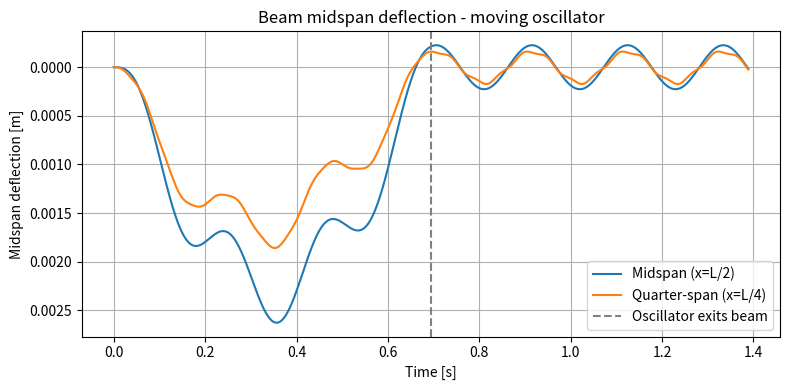
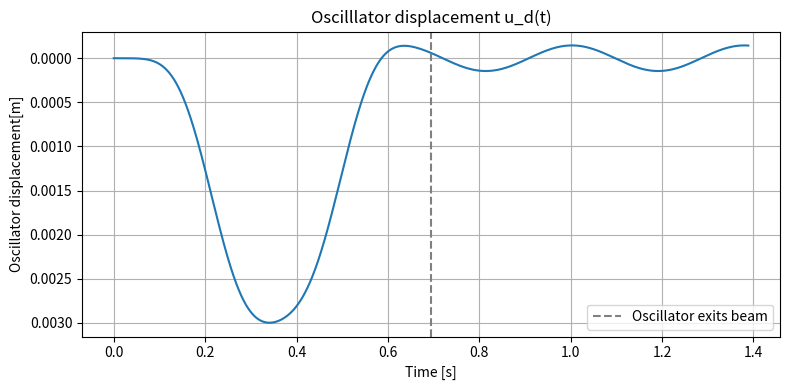
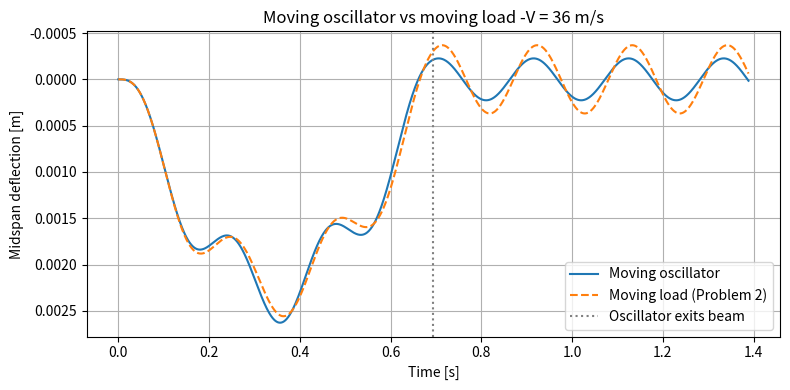

Write Python code to recreate these figures, in order.
# CANONICAL 
# moving oscillator
import numpy as np
from scipy.integrate import solve_ivp
import matplotlib.pyplot as plt

def eom(t, y, omega, omega_v, chi, M, rhoA, L, V, g):

    # --- Unpack state vector ---
    q1 = y[0]
    q2 = y[1]
    u  = y[2]
    dq1= y[3]
    dq2= y[4]
    du = y[5]

    # --- B(t): is the oscillator on the beam? ---
    if t<L/V:
        B =1
        phi1=np.sin(np.pi*V*t/L)   # mode 1 shape at load position
        phi2=np.sin(2*np.pi*V*t/L) # mode 2 shape at load position
    else:
        B = 0
        phi1= 0
        phi2= 0

    #--- Stiffness matrix C (time-varying) ---
    C= np.array([
        [omega[0]**2+chi*omega_v**2*phi1**2*B, chi*omega_v**2*phi2*phi1*B, -chi*omega_v**2*phi1*B],
        [chi*omega_v**2*phi1*phi2*B, omega[1]**2+chi*omega_v**2*phi2**2*B, -chi*omega_v**2*phi2*B],
        [-omega_v**2*phi1*B, -omega_v**2*phi2*B, omega_v**2]
    ])

    # --- Displacement vector D ---
    D=np.array([q1, q2, u])

    # --- Forcing vector E ---
    Q0=M*g
    E=np.array([
        2*Q0*phi1/(rhoA*L),
        2*Q0*phi2/(rhoA*L),
        0.0
    ])

#---Accelerations: D_ddot = E - C @ D ---
    D_ddot = E - C @ D

# --- Return full state derivative ---
    return [dq1, dq2, du, D_ddot[0], D_ddot[1], D_ddot[2]]

#--- Parameters ---
L=25         #  [m]
rhoA=2303    #  [kg/m]
EI=8.31e9    #  [Nm^2]
K=1595e3     #  [N/m]
M=5750       #  [kg]
V=36         #  [m/s]
g=9.81       #  [m/s^2]
Q0=M*g       #  static load [N]

#--- Oscillator ---
omega_v = np.sqrt(K/M) # natural frequency of oscillator [rad/s]
chi = 2*M/(rhoA*L)     # mass ratio, dimensionless

#--- Beam natural frequencies (2 modes) ---


n_modes=2
omega=np.array([
    (mode*np.pi/L)**2*np.sqrt(EI/rhoA)
    for mode in range(1, n_modes +1)
])

print(f"Osscillator natural frequency: omega_v= {omega_v:.2f} rad/s")
print(f"Mass ratio chi={chi:.4f}")
print(f"Modal bar mass m_bar={rhoA*L/2:.1f} kg")
for m, w in enumerate(omega, start=1):
    Omega_m=m*np.pi*V/L
    beta_m=Omega_m/w
    print(f"Mode {m}: omega= {w:.2f} rad/s, Omega= {Omega_m:.2f} rad/s, beta= {beta_m:.3f}")


# --- Time span ---
t_end = 2* L/V  # run twice the passage time to see free vibration
t=np.linspace(0, t_end, 2000)

# --- initial conditions ---
y0 = [0, 0, 0, 0, 0, 0] # everything at rest

# --- Solve ---
sol=solve_ivp(
    fun=lambda t, y: eom(t, y, omega, omega_v, chi, M, rhoA, L, V, g), 
    t_span=[0,t_end], 
    y0=y0,
    t_eval=t, 
    method='RK45', 
    rtol=1e-8,
    atol=1e-10
)

q1=sol.y[0]
q2=sol.y[1]
u=sol.y[2]

print("Solver done. Success:", sol.success)

# --- Reconstruct beam midspan deflection ---
x_mid=L/2
w_mid=q1*np.sin(np.pi*x_mid/L)+q2*np.sin(2*np.pi*x_mid/L)
x_quarter=L/4
w_quarter=q1*np.sin(np.pi*x_quarter/L)+q2*np.sin(2*np.pi*x_quarter/L)
t_passage=L/V # moment oscillator leaves beam

# --- Plot 1 : midspan deflection ---
plt.figure(figsize=(8, 4))
plt.plot(t, w_mid, label='Midspan (x=L/2)')
plt.plot(t, w_quarter, label='Quarter-span (x=L/4)')
plt.axvline(t_passage, color= 'gray', linestyle= '--', label= 'Oscillator exits beam')
plt.xlabel('Time [s]')
plt.ylabel('Midspan deflection [m]')
plt.title('Beam midspan deflection - moving oscillator')
plt.gca().invert_yaxis()
plt.legend()
plt.grid(True)
plt.tight_layout()
plt.show()

#--- Plot 2 : oscillator displacement ---
plt.figure(figsize=(8,4))
plt.plot(t, u)
plt.axvline(t_passage, color='gray', linestyle='--', label='Oscillator exits beam')
plt.xlabel('Time [s]')
plt.ylabel('Oscillator displacement[m]')
plt.title('Oscilllator displacement u_d(t)')
plt.gca().invert_yaxis()
plt.legend()
plt.grid(True)
plt.tight_layout()
plt.show()

F0=1000.0    # load magnitude [N]

# problem 2 for comparison
omega_v=np.sqrt(K/M)
chi=2*M/(rhoA*L)

F0=M*g
n_modes_p2=2
omega_p2=np.array([
    (mode*np.pi/L)**2*np.sqrt(EI/rhoA)
    for mode in range(1, n_modes_p2+1)
])

t_end_p2=2*L/V
t_p2=np.linspace(0,t_end_p2, 2000)
q_p2=np.zeros((n_modes_p2, len(t_p2)))

for mode in range(1, n_modes_p2+1):
    omega_m=omega_p2[mode-1]
    Omega_m=mode*np.pi*V/L
    amp=2*F0/(rhoA*L)

    def make_ode(om, Om, a, passage):
        def modal_ode(t, y):
            force=a*np.sin(Om*t)*(1 if t< passage else 0)
            return [y[1], -om**2*y[0]+force]
        return modal_ode
    sol_p2=solve_ivp(
        make_ode(omega_m, Omega_m, amp, L/V),
        [0, t_end_p2], [0, 0],
        t_eval=t_p2, rtol=1e-8, atol=1e-10
    )
    q_p2[mode -1, :]=sol_p2.y[0]

# reconstruct midspan
w_mid_p2=(q_p2[0]*np.sin(np.pi*(L/2)/L) +
          q_p2[1]*np.sin(2*np.pi*(L/2)/L))

# --- Comparison plot --- 
plt.figure(figsize=(8, 4))
plt.plot(t, w_mid, label='Moving oscillator')
plt.plot(t_p2, w_mid_p2, linestyle='--', label='Moving load (Problem 2)')
plt.axvline(L/V, color='gray', linestyle=':', label='Oscillator exits beam')
plt.xlabel('Time [s]')
plt.ylabel('Midspan deflection [m]')
plt.title(f'Moving oscillator vs moving load -V = {V} m/s')
plt.gca().invert_yaxis()
plt.legend()
plt.grid(True)
plt.tight_layout()
plt.show()
